Run: headless pygame with SDL's dummy video driver; simulated clock (each Clock.tick advances the game by its frame time, no real sleeping); random seed 0; keys injected as events and as key.get_pressed() state; mouse plan: one left click at the window centre at the start of phase 2, then a move to the lower-right quarter at the start of phase 3.
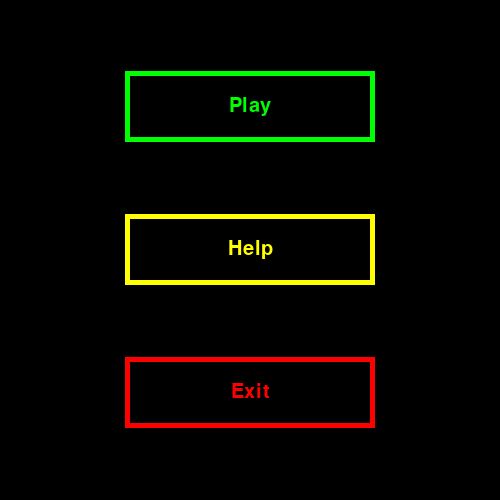
Frame 1 of 4 · flips 1–60 · no input
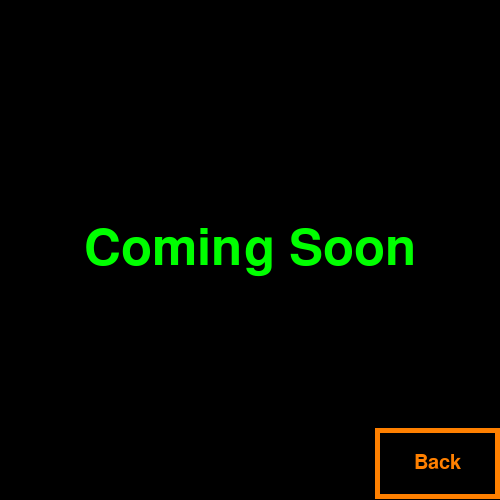
Frame 2 of 4 · flips 61–180 · clicked the window centre · tapped SPACE, RETURN · held RIGHT (→), D
Frame 3 of 4 · flips 181–300 · moved the mouse to the lower-right quarter · held DOWN (↓), S · screen unchanged from frame 2, image omitted
Frame 4 of 4 · flips 301–420 · held LEFT (←), A, UP (↑), W · screen unchanged from frame 3, image omitted

The pygame program that drew these frames:

import pygame


class Colors:
    BLACK = (0, 0, 0)
    RED = (255, 0, 0)
    GREEN = (0, 255, 0)
    BLUE = (0, 0, 255)
    YELLOW = (255, 255, 0)
    ORANGE = (255, 128, 0)


class Button:
    BORDER_SIZE = 10

    def __init__(self, font_name, font_size, text, color, rect):
        font = pygame.font.SysFont(font_name, font_size)
        self.color = color
        self.text_surface = font.render(text, True, self.color)
        self.hover_text_surface = font.render(text, True, Colors.BLACK)
        self.rect = rect
        self.inner_rect = self.rect.inflate(-Button.BORDER_SIZE, -Button.BORDER_SIZE)
        self.text_rect = self.text_surface.get_rect()
        self.text_rect.center = self.rect.center

    def is_hovered(self):
        return self.rect.collidepoint(*pygame.mouse.get_pos())

    def draw(self, window):
        pygame.draw.rect(window, self.color, self.rect)
        if self.is_hovered():
            window.blit(self.hover_text_surface, self.text_rect)
        else:
            pygame.draw.rect(window, Colors.BLACK, self.inner_rect)
            window.blit(self.text_surface, self.text_rect)


class Screen:
    def __init__(self, app):
        self.handler = EventHandler([app.quit_listener])

    def draw(self, window):
        raise NotImplementedError('Screen class draw method is abstract')


class MenuScreen(Screen):
    def __init__(self, app):
        super().__init__(app)
        self.play_button = Button(
            'Consolas', 30, 'Play', Colors.GREEN, pygame.Rect(
                app.width // 4, app.height // 7, app.width // 2, app.height // 7))
        self.help_button = Button(
            'Consolas', 30, 'Help', Colors.YELLOW, pygame.Rect(
                app.width // 4, 3 * app.height // 7, app.width // 2, app.height // 7))
        self.exit_button = Button(
            'Consolas', 30, 'Exit', Colors.RED, pygame.Rect(
                app.width // 4, 5 * app.height // 7, app.width // 2, app.height // 7))
        self.handler.add_listeners([
            ButtonClickListener(self.play_button, app.display_coming_soon),
            ButtonClickListener(self.help_button, app.display_coming_soon),
            ButtonClickListener(self.exit_button, app.stop)])

    def draw(self, window):
        window.fill(Colors.BLACK)
        self.play_button.draw(window)
        self.help_button.draw(window)
        self.exit_button.draw(window)


class ComingSoonScreen(Screen):
    def __init__(self, app):
        super().__init__(app)
        font = pygame.font.SysFont('Consolas', 75)
        self.text_surface = font.render('Coming Soon', True, Colors.GREEN)
        self.text_rect = self.text_surface.get_rect()
        self.text_rect.center = (app.width // 2, app.height // 2)
        self.back_button = Button(
            'Consolas', 30, 'Back', Colors.ORANGE, pygame.Rect(
                3 * app.width // 4, 6 * app.height // 7, app.width // 4, app.height // 7))
        self.handler.add_listeners([
            ButtonClickListener(self.back_button, app.display_menu)])

    def draw(self, window):
        window.fill(Colors.BLACK)
        self.back_button.draw(window)
        window.blit(self.text_surface, self.text_rect)


class EventHandler:
    def __init__(self, listeners):
        self.listeners = listeners

    def add_listeners(self, listeners):
        self.listeners += listeners
        
    def handle(self, event):
        for listener in self.listeners:
            if listener.has_found(event):
                listener.perform_action()


class EventListener:
    def has_found(self, event):
        raise NotImplementedError('EventListener class hasFound method is abstract')

    def perform_action(self):
        raise NotImplementedError('EventListener class performAction method is abstract')


class AppQuitListener(EventListener):
    def __init__(self, app):
        self.app = app

    def has_found(self, event):
        return event.type == pygame.QUIT

    def perform_action(self):
        self.app.stop()


class ButtonClickListener(EventListener):
    def __init__(self, button, onclick):
        self.button = button
        self.onclick = onclick

    def has_found(self, event):
        return event.type == pygame.MOUSEBUTTONDOWN and self.button.is_hovered()

    def perform_action(self):
        self.onclick()


class App:
    def __init__(self, width, height):
        self.width = width
        self.height = height
        self.window = pygame.display.set_mode((self.width, self.height))
        pygame.display.set_caption('VersuSpace')
        self.running = True
        self.quit_listener = AppQuitListener(self)
        self.menu_screen = MenuScreen(self)
        self.coming_soon_screen = ComingSoonScreen(self)
        self.current_screen = self.menu_screen

    def run(self):
        while self.running:
            self.send_events_to()
            self.current_screen.draw(self.window)
            pygame.display.update()

    def send_events_to(self):
        for event in pygame.event.get():
            self.current_screen.handler.handle(event)

    def stop(self):
        self.running = False

    def display_coming_soon(self):
        self.current_screen = self.coming_soon_screen

    def display_menu(self):
        self.current_screen = self.menu_screen


def main():
    pygame.init()
    app = App(500, 500)
    app.run()
    pygame.quit()


if __name__ == '__main__':
    main()
